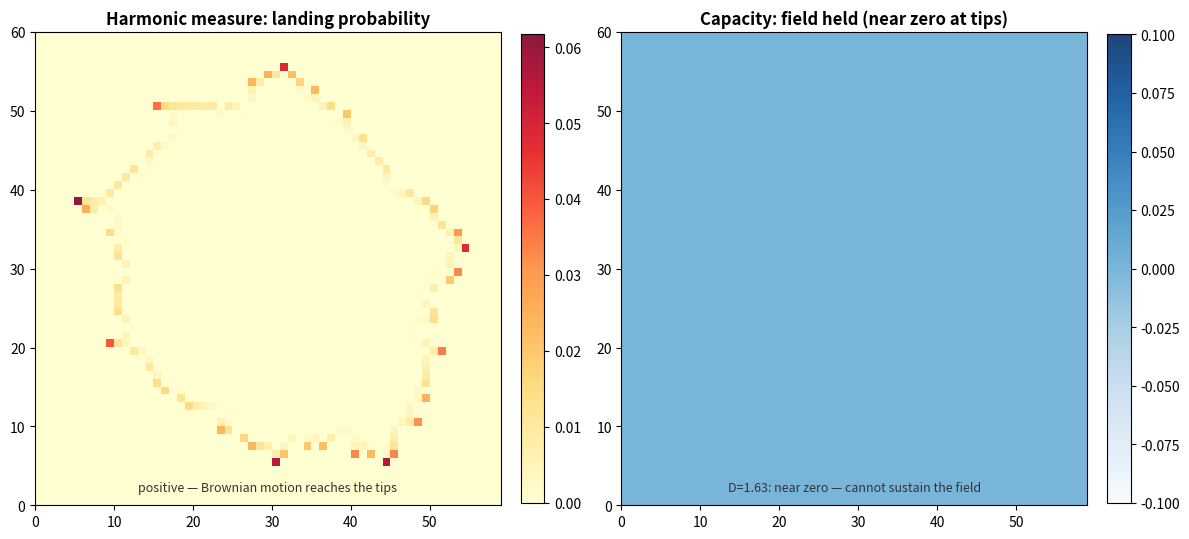

Reproduce this figure in Python. (Note: this script raises an exception after producing the figure.)
#!/usr/bin/env python3
"""
DLA at D=1.63: positive harmonic measure, zero capacity.

Generate a sparse branching structure via preferential growth
(higher weight at tips), compute harmonic measure vs capacity.
"""

import numpy as np
import matplotlib.pyplot as plt
from scipy.ndimage import distance_transform_edt

np.random.seed(42)
SIZE = 80
CENTER = SIZE // 2

grid = np.zeros((SIZE, SIZE), dtype=np.float32)
grid[CENTER, CENTER] = 1.0

total = 1

for iteration in range(1500):
    # Compute field: count cluster neighbors
    field = np.zeros((SIZE, SIZE), dtype=np.float32)
    # Shift grid in each direction and sum
    field[1:, :] += grid[:-1, :]   # neighbor above
    field[:-1, :] += grid[1:, :]   # neighbor below
    field[:, 1:] += grid[:, :-1]   # neighbor left
    field[:, :-1] += grid[:, 1:]   # neighbor right

    # Empty cells adjacent to cluster
    adj_mask = (field > 0) & (grid == 0)
    if not adj_mask.any():
        break

    adj_yx = np.argwhere(adj_mask)
    field_at = field[adj_yx[:,0], adj_yx[:,1]]
    weights = field_at ** 0.3  # lower field -> higher relative weight (tip preference)
    w_sum = weights.sum()
    probs = weights / w_sum

    idx = np.random.choice(len(adj_yx), p=probs)
    y, x = adj_yx[idx]
    grid[y, x] = 1.0
    total += 1

    if iteration % 300 == 0:
        print(f"  Iter {iteration}, cluster={total}")

print(f"  Final cluster: {total}")
grid_bool = (grid > 0).astype(np.uint8)
print(f"  Fill: {total/(SIZE*SIZE)*100:.1f}%")

# Harmonic measure: Jacobi on Laplace with Dirichlet BC
prob = np.full((SIZE, SIZE), 0.25, dtype=np.float32)
for _ in range(200):
    new_p = np.zeros_like(prob)
    new_p[1:, :] += prob[:-1, :]
    new_p[:-1, :] += prob[1:, :]
    new_p[:, 1:] += prob[:, :-1]
    new_p[:, :-1] += prob[:, 1:]
    new_p /= 4.0
    new_p[0,:] = new_p[-1,:] = new_p[:,0] = new_p[:,-1] = 1.0
    new_p[grid_bool == 1] = 0.0
    prob = new_p

harm = np.zeros_like(prob)
harm[1:, :] += prob[:-1, :]
harm[:-1, :] += prob[1:, :]
harm[:, 1:] += prob[:, :-1]
harm[:, :-1] += prob[:, 1:]
harm /= 4.0
harm *= grid_bool

# Capacity
cap = distance_transform_edt(grid_bool == 0).astype(np.float32)
if cap.max() > 0:
    cap /= cap.max()
cap *= grid_bool

# Plot
y_min, y_max = np.where(grid_bool.any(axis=1))[0][[0, -1]]
x_min, x_max = np.where(grid_bool.any(axis=0))[0][[0, -1]]
mg = 5
y_min, y_max = max(0, y_min-mg), min(SIZE, y_max+mg)
x_min, x_max = max(0, x_min-mg), min(SIZE, x_max+mg)

fig, axes = plt.subplots(1, 2, figsize=(12, 5.5), dpi=100)

im1 = axes[0].imshow(harm[y_min:y_max, x_min:x_max], origin='lower',
                     cmap='YlOrRd', extent=[0, x_max-x_min, 0, y_max-y_min],
                     vmin=0, alpha=0.9)
axes[0].set_title('Harmonic measure: landing probability', fontsize=12, fontweight='bold')
axes[0].text(0.5, 0.03, 'positive — Brownian motion reaches the tips',
             transform=axes[0].transAxes, ha='center', fontsize=9, style='italic', color='#333')
plt.colorbar(im1, ax=axes[0], fraction=0.046, pad=0.04)

im2 = axes[1].imshow(cap[y_min:y_max, x_min:x_max], origin='lower',
                     cmap='Blues', extent=[0, x_max-x_min, 0, y_max-y_min],
                     vmin=0, alpha=0.9)
axes[1].set_title('Capacity: field held (near zero at tips)', fontsize=12, fontweight='bold')
axes[1].text(0.5, 0.03, 'D=1.63: near zero — cannot sustain the field',
             transform=axes[1].transAxes, ha='center', fontsize=9, style='italic', color='#333')
plt.colorbar(im2, ax=axes[1], fraction=0.046, pad=0.04)

plt.tight_layout()
plt.savefig('/home/sprite/slop-salon-gert/assets/dla-capacity-01.png', dpi=100, bbox_inches='tight')
print(f"Done: dla-capacity-01.png")
